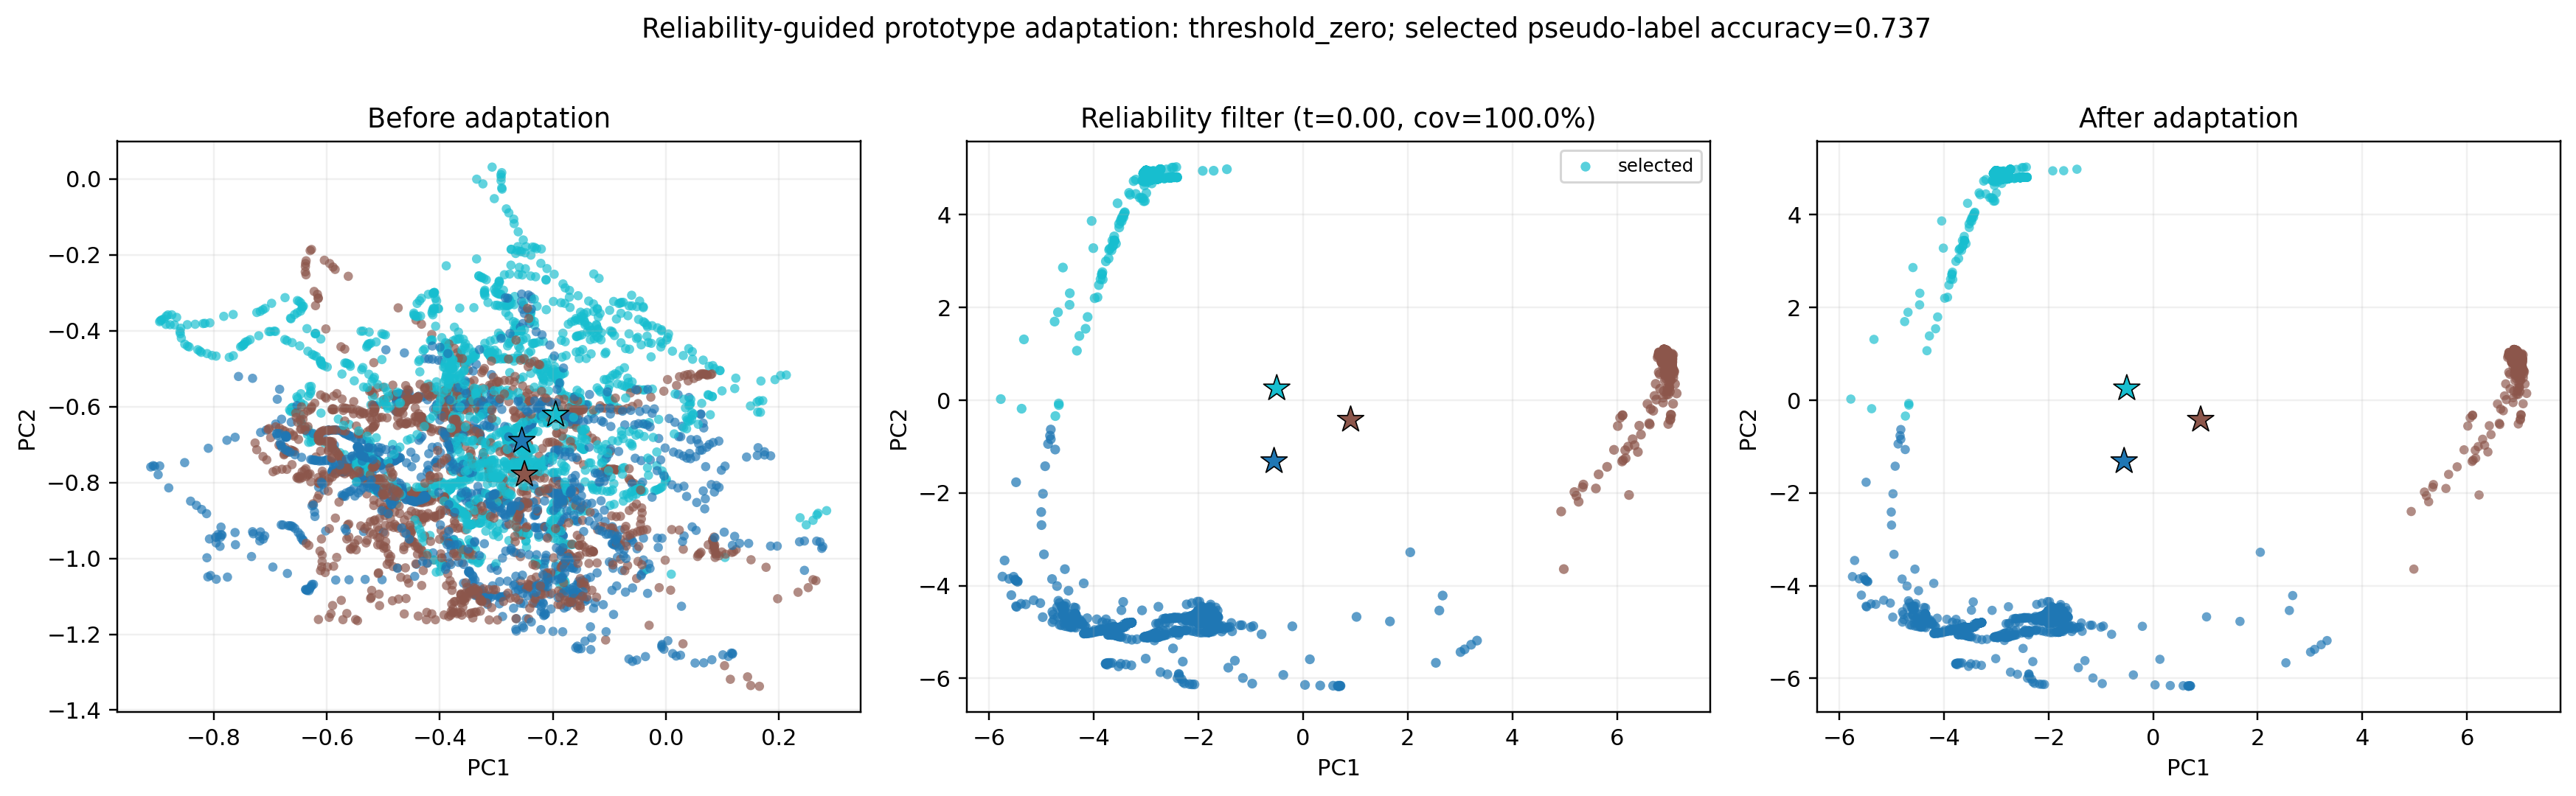

Values plotted in this chart, from the file beside it:
sample_index, subject, true_class, pseudo_class, reliability, selected, before_pc1, before_pc2, after_pc1, after_pc2
0, 13, 2, 2, 0.9999, 1, -0.3745, -0.7488, -2.995, 4.934
1, 13, 2, 2, 0.9999, 1, -0.3753, -0.7489, -2.995, 4.934
2, 13, 2, 2, 0.9999, 1, -0.377, -0.7486, -2.995, 4.934
3, 13, 2, 2, 0.9999, 1, -0.3786, -0.7471, -2.995, 4.934
4, 13, 2, 2, 0.9999, 1, -0.3787, -0.7444, -2.995, 4.934
5, 13, 2, 2, 0.9999, 1, -0.3787, -0.74, -2.995, 4.934
6, 13, 2, 2, 0.9999, 1, -0.3793, -0.7353, -2.995, 4.934
7, 13, 2, 2, 0.9999, 1, -0.3788, -0.73, -2.995, 4.935
8, 13, 2, 2, 0.9999, 1, -0.3795, -0.7237, -2.995, 4.935
9, 13, 2, 2, 0.9999, 1, -0.3795, -0.7173, -2.995, 4.935
10, 13, 2, 2, 0.9999, 1, -0.3801, -0.7112, -2.995, 4.935
11, 13, 2, 2, 0.9999, 1, -0.3812, -0.7055, -2.995, 4.935
12, 13, 2, 2, 0.9999, 1, -0.3816, -0.7004, -2.995, 4.935
13, 13, 2, 2, 0.9999, 1, -0.3823, -0.6957, -2.995, 4.936
14, 13, 2, 2, 0.9999, 1, -0.3844, -0.6902, -2.995, 4.936
15, 13, 2, 2, 0.9999, 1, -0.3864, -0.6858, -2.995, 4.936
16, 13, 2, 2, 0.9999, 1, -0.3878, -0.682, -2.995, 4.936
17, 13, 2, 2, 0.9999, 1, -0.3887, -0.6767, -2.995, 4.936
18, 13, 2, 2, 0.9999, 1, -0.3878, -0.6705, -2.995, 4.937
19, 13, 2, 2, 0.9999, 1, -0.3862, -0.6657, -2.995, 4.937
20, 13, 2, 2, 0.9999, 1, -0.3839, -0.6623, -2.995, 4.937
21, 13, 2, 2, 0.9999, 1, -0.3816, -0.6603, -2.995, 4.937
22, 13, 2, 2, 0.9999, 1, -0.3786, -0.6588, -2.995, 4.937
23, 13, 2, 2, 0.9999, 1, -0.3767, -0.6581, -2.995, 4.937
24, 13, 2, 2, 0.9999, 1, -0.375, -0.6574, -2.995, 4.937
25, 13, 2, 2, 0.9999, 1, -0.3744, -0.6564, -2.995, 4.937
26, 13, 2, 2, 0.9999, 1, -0.3736, -0.6565, -2.995, 4.937
27, 13, 2, 2, 0.9999, 1, -0.3711, -0.6577, -2.995, 4.937
28, 13, 2, 2, 0.9999, 1, -0.3682, -0.661, -2.995, 4.937
29, 13, 2, 2, 0.9999, 1, -0.3644, -0.6639, -2.995, 4.936
30, 13, 2, 2, 0.9999, 1, -0.3602, -0.665, -2.996, 4.936
31, 13, 2, 2, 0.9999, 1, -0.3591, -0.6637, -2.996, 4.936
32, 13, 2, 2, 0.9999, 1, -0.3596, -0.662, -2.996, 4.936
33, 13, 2, 2, 0.9999, 1, -0.3607, -0.6594, -2.996, 4.936
34, 13, 2, 2, 0.9999, 1, -0.3602, -0.6576, -2.996, 4.935
35, 13, 2, 2, 0.9999, 1, -0.3602, -0.6546, -2.996, 4.935
36, 13, 2, 2, 0.9999, 1, -0.3609, -0.6527, -2.996, 4.935
37, 13, 2, 2, 0.9999, 1, -0.3621, -0.6519, -2.996, 4.935
38, 13, 2, 2, 0.9999, 1, -0.3609, -0.6525, -2.996, 4.935
39, 13, 2, 2, 0.9999, 1, -0.3594, -0.6538, -2.996, 4.934
40, 13, 2, 2, 0.9999, 1, -0.3604, -0.6547, -2.996, 4.934
41, 13, 2, 2, 0.9999, 1, -0.3604, -0.6571, -2.996, 4.934
42, 13, 2, 2, 0.9999, 1, -0.3595, -0.6611, -2.996, 4.934
43, 13, 2, 2, 0.9999, 1, -0.3571, -0.6632, -2.996, 4.933
44, 13, 2, 2, 0.9999, 1, -0.3547, -0.6633, -2.997, 4.933
45, 13, 2, 2, 0.9999, 1, -0.351, -0.6635, -2.997, 4.933
46, 13, 2, 2, 0.9999, 1, -0.3488, -0.6638, -2.997, 4.932
47, 13, 2, 2, 0.9999, 1, -0.3485, -0.6629, -2.997, 4.932
48, 13, 2, 2, 0.9999, 1, -0.3459, -0.6619, -2.997, 4.932
49, 13, 2, 2, 0.9999, 1, -0.3416, -0.6608, -2.997, 4.932
50, 13, 2, 2, 0.9999, 1, -0.3358, -0.6595, -2.997, 4.932
51, 13, 2, 2, 0.9999, 1, -0.3291, -0.6581, -2.997, 4.932
52, 13, 2, 2, 0.9999, 1, -0.321, -0.6558, -2.997, 4.932
53, 13, 2, 2, 0.9999, 1, -0.3124, -0.655, -2.997, 4.933
54, 13, 2, 2, 0.9999, 1, -0.3026, -0.6544, -2.997, 4.933
55, 13, 2, 2, 0.9999, 1, -0.2909, -0.6548, -2.997, 4.933
56, 13, 2, 2, 0.9999, 1, -0.28, -0.6542, -2.997, 4.933
57, 13, 2, 2, 0.9999, 1, -0.2672, -0.6551, -2.997, 4.934
58, 13, 2, 2, 0.9999, 1, -0.2531, -0.6574, -2.997, 4.934
59, 13, 2, 2, 0.9999, 1, -0.2404, -0.6618, -2.997, 4.934
... 10,122 more rows
